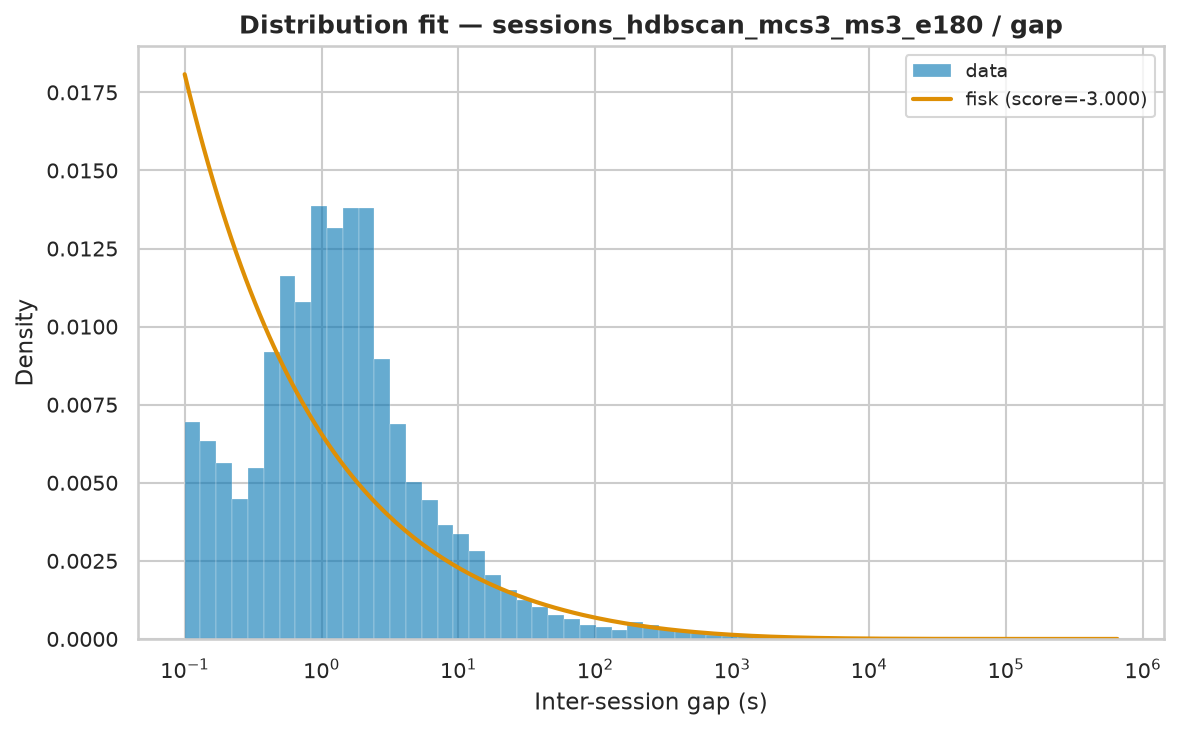

Data behind this chart, as committed beside it:
name	score	bootstrap_score	bootstrap_pass	loc	scale	arg
fisk	-3	0.1	True	0.000428	2477	(np.float64(0.5678421021535551),)
expon	-3	0.0	False	0.000428	22014	()
pareto	-3	0.0	False	-312.8	312.8	(np.float64(0.38876629310689964),)
lomax	-3	0.0	False	0.000428	312.8	(np.float64(0.3887664311591812),)
genpareto	-3	0.0	False	0.000428	804.6	(np.float64(2.5722336706933024),)
weibull_min	-1.824	0.0	False	0.000428	26086	(np.float64(0.40582925218170113),)
gamma	-0.2656	0.0	False	0.000428	3.16	(np.float64(5.509148228560829e-05),)
